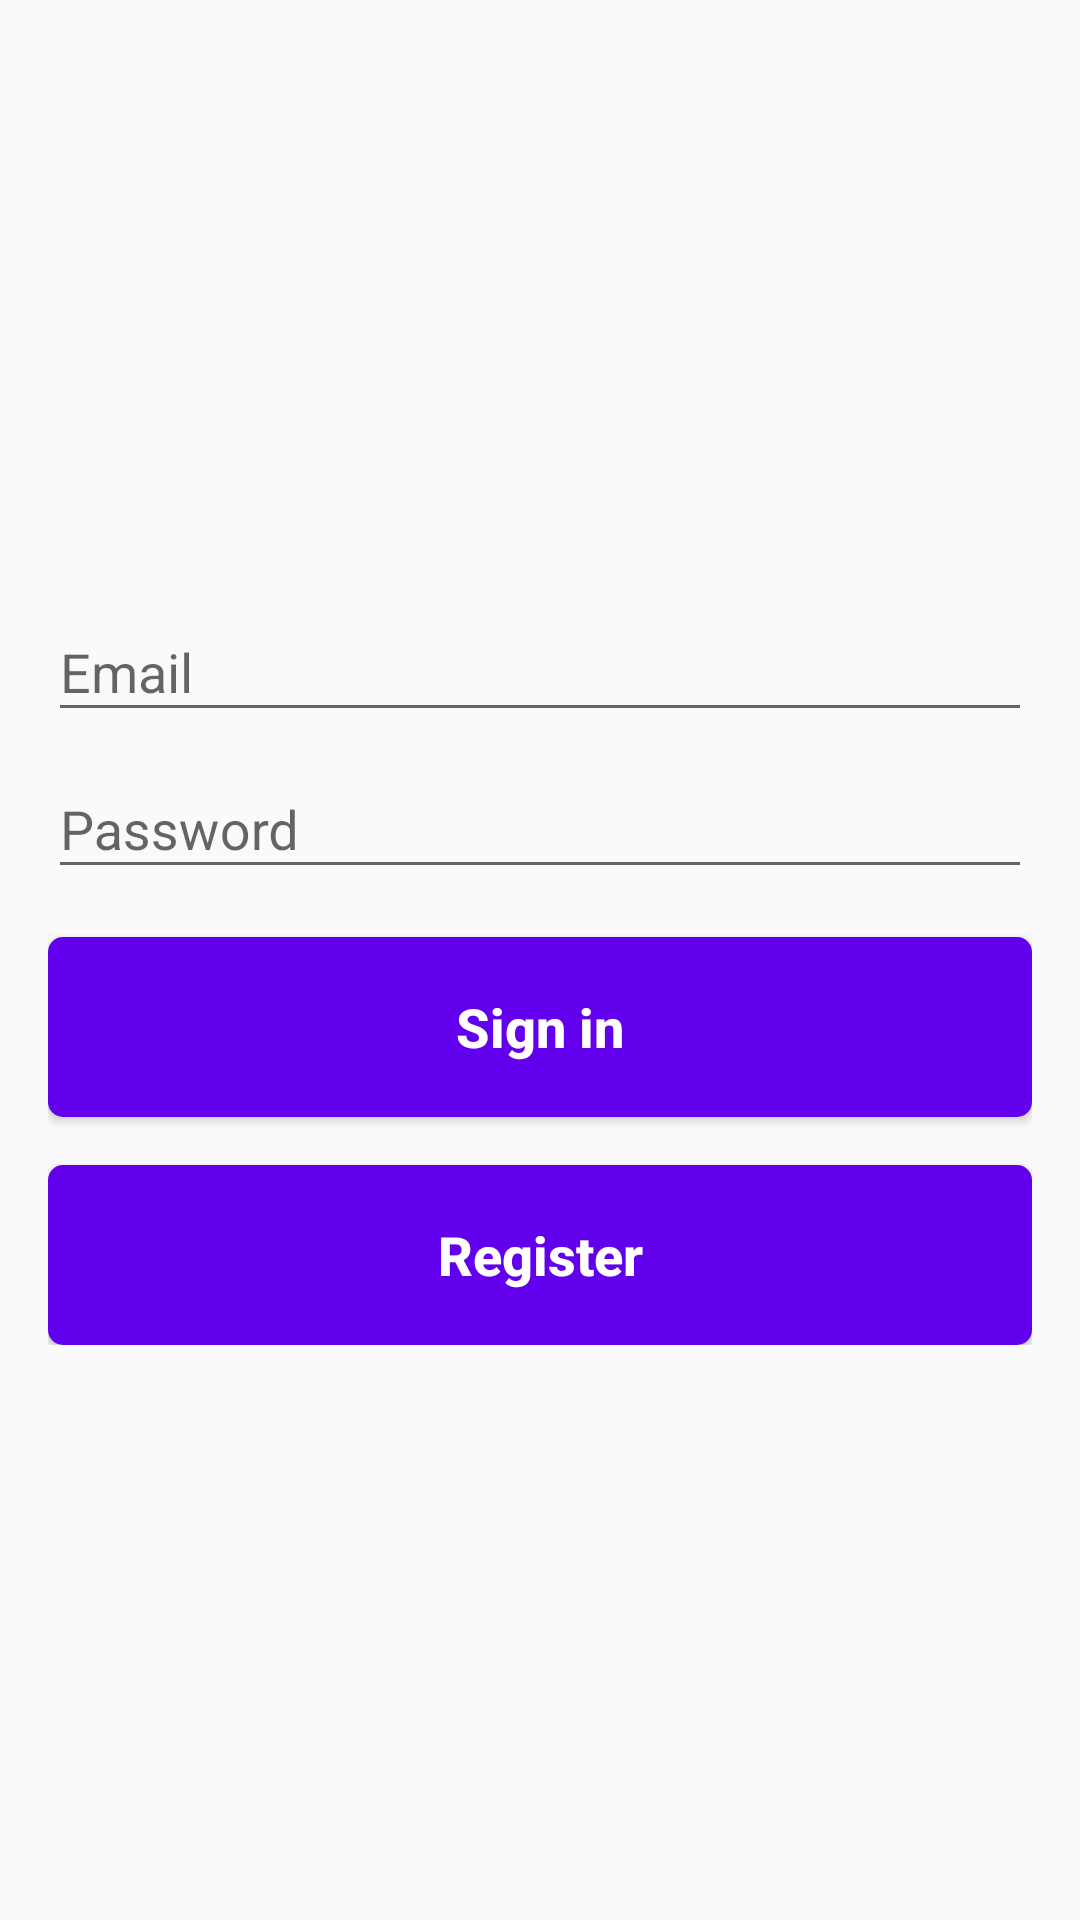

The Android layout XML behind this screen, and the referenced resources:
<!-- AndroidManifest.xml: application theme AppTheme -->
<!-- res/layout/activity_login.xml -->
<LinearLayout xmlns:android="http://schemas.android.com/apk/res/android"
    xmlns:tools="http://schemas.android.com/tools"
    android:layout_width="match_parent"
    android:layout_height="match_parent"
    android:gravity="center"
    android:orientation="vertical"
    android:paddingBottom="@dimen/activity_vertical_margin"
    android:paddingLeft="@dimen/activity_horizontal_margin"
    android:paddingRight="@dimen/activity_horizontal_margin"
    android:paddingTop="@dimen/activity_vertical_margin"
    tools:context="doit.doittestapplication.ui.registration.RegistrationActivity">

    <LinearLayout
        android:id="@+id/email_login_form"
        android:layout_width="match_parent"
        android:layout_height="wrap_content"
        android:orientation="vertical"
        tools:ignore="UselessParent">

        <android.support.design.widget.TextInputLayout
            android:layout_width="match_parent"
            android:layout_height="wrap_content">

            <AutoCompleteTextView
                android:id="@+id/email"
                android:layout_width="match_parent"
                android:layout_height="wrap_content"
                android:hint="@string/prompt_email"
                android:inputType="textEmailAddress"
                android:maxLines="1"
                android:singleLine="true" />

        </android.support.design.widget.TextInputLayout>

        <android.support.design.widget.TextInputLayout
            android:layout_width="match_parent"
            android:layout_height="wrap_content">

            <EditText
                android:id="@+id/password"
                android:layout_width="match_parent"
                android:layout_height="wrap_content"
                android:hint="@string/prompt_password"
                android:imeActionId="6"
                android:imeActionLabel="@string/action_sign_in_short"
                android:imeOptions="actionUnspecified"
                android:inputType="textPassword"
                android:maxLines="1"
                android:singleLine="true"
                tools:ignore="Autofill" />

        </android.support.design.widget.TextInputLayout>

        <Button
            android:id="@+id/signInButton"
            android:layout_width="match_parent"
            android:layout_height="wrap_content"
            android:layout_marginTop="@dimen/activity_vertical_margin"
            android:text="@string/action_sign_in_short"
            android:textStyle="bold" />

        <Button
            android:id="@+id/registerButton"
            android:layout_width="match_parent"
            android:layout_height="wrap_content"
            android:layout_marginTop="@dimen/activity_vertical_margin"
            android:text="@string/action_register"
            android:textStyle="bold" />

    </LinearLayout>

</LinearLayout>
<!-- resources referenced by this layout -->
<resources>
  <dimen name="activity_horizontal_margin">16dp</dimen>
  <dimen name="activity_vertical_margin">16dp</dimen>
  <string name="action_register">Register</string>
  <string name="action_sign_in_short">Sign in</string>
  <string name="prompt_email">Email</string>
  <string name="prompt_password">Password</string>
  <style name="AppTheme" parent="Theme.AppCompat.Light.DarkActionBar">
          
          <item name="colorPrimary">@color/colorPrimary</item>
          <item name="colorPrimaryDark">@color/colorPrimaryDark</item>
          <item name="colorAccent">@color/colorAccent</item>
          <item name="buttonStyle">@style/AppTheme.BigButton</item>
      </style>
  <style name="AppTheme.BigButton" parent="Widget.AppCompat.Button">
          <item name="android:minHeight">60dp</item>
          <item name="android:background">@drawable/button_background</item>
          <item name="android:foreground">?attr/selectableItemBackground</item>
          <item name="android:textAppearance">@style/AppTheme.BigButton.TextAppearance</item>
          <item name="android:focusable">true</item>
          <item name="elevation">0dp</item>
      </style>
  <!-- drawable button_background (drawable-v24) -->
  <?xml version="1.0" encoding="utf-8"?>
  <layer-list xmlns:android="http://schemas.android.com/apk/res/android">
  
      <item>
          <shape>
              <solid android:color="?attr/colorPrimary"/>
              <corners android:radius="5dp"/>
          </shape>
      </item>
  
  </layer-list>
  <style name="AppTheme.BigButton.TextAppearance" parent="TextAppearance.AppCompat.Button">
          <item name="android:textSize">18sp</item>
          <item name="android:textColor">@color/white</item>
          <item name="android:fontFamily">sans-serif-medium</item>
          <item name="android:textAllCaps">false</item>
      </style>
  <!-- not gathered from this repository: default colours our renderer supplied (Android Studio template values) -->
  <color name="white">#FFFFFFFF</color>
  <color name="colorPrimary">#FF6200EE</color>
  <color name="colorPrimaryDark">#FF3700B3</color>
  <color name="colorAccent">#FF03DAC5</color>
</resources>
